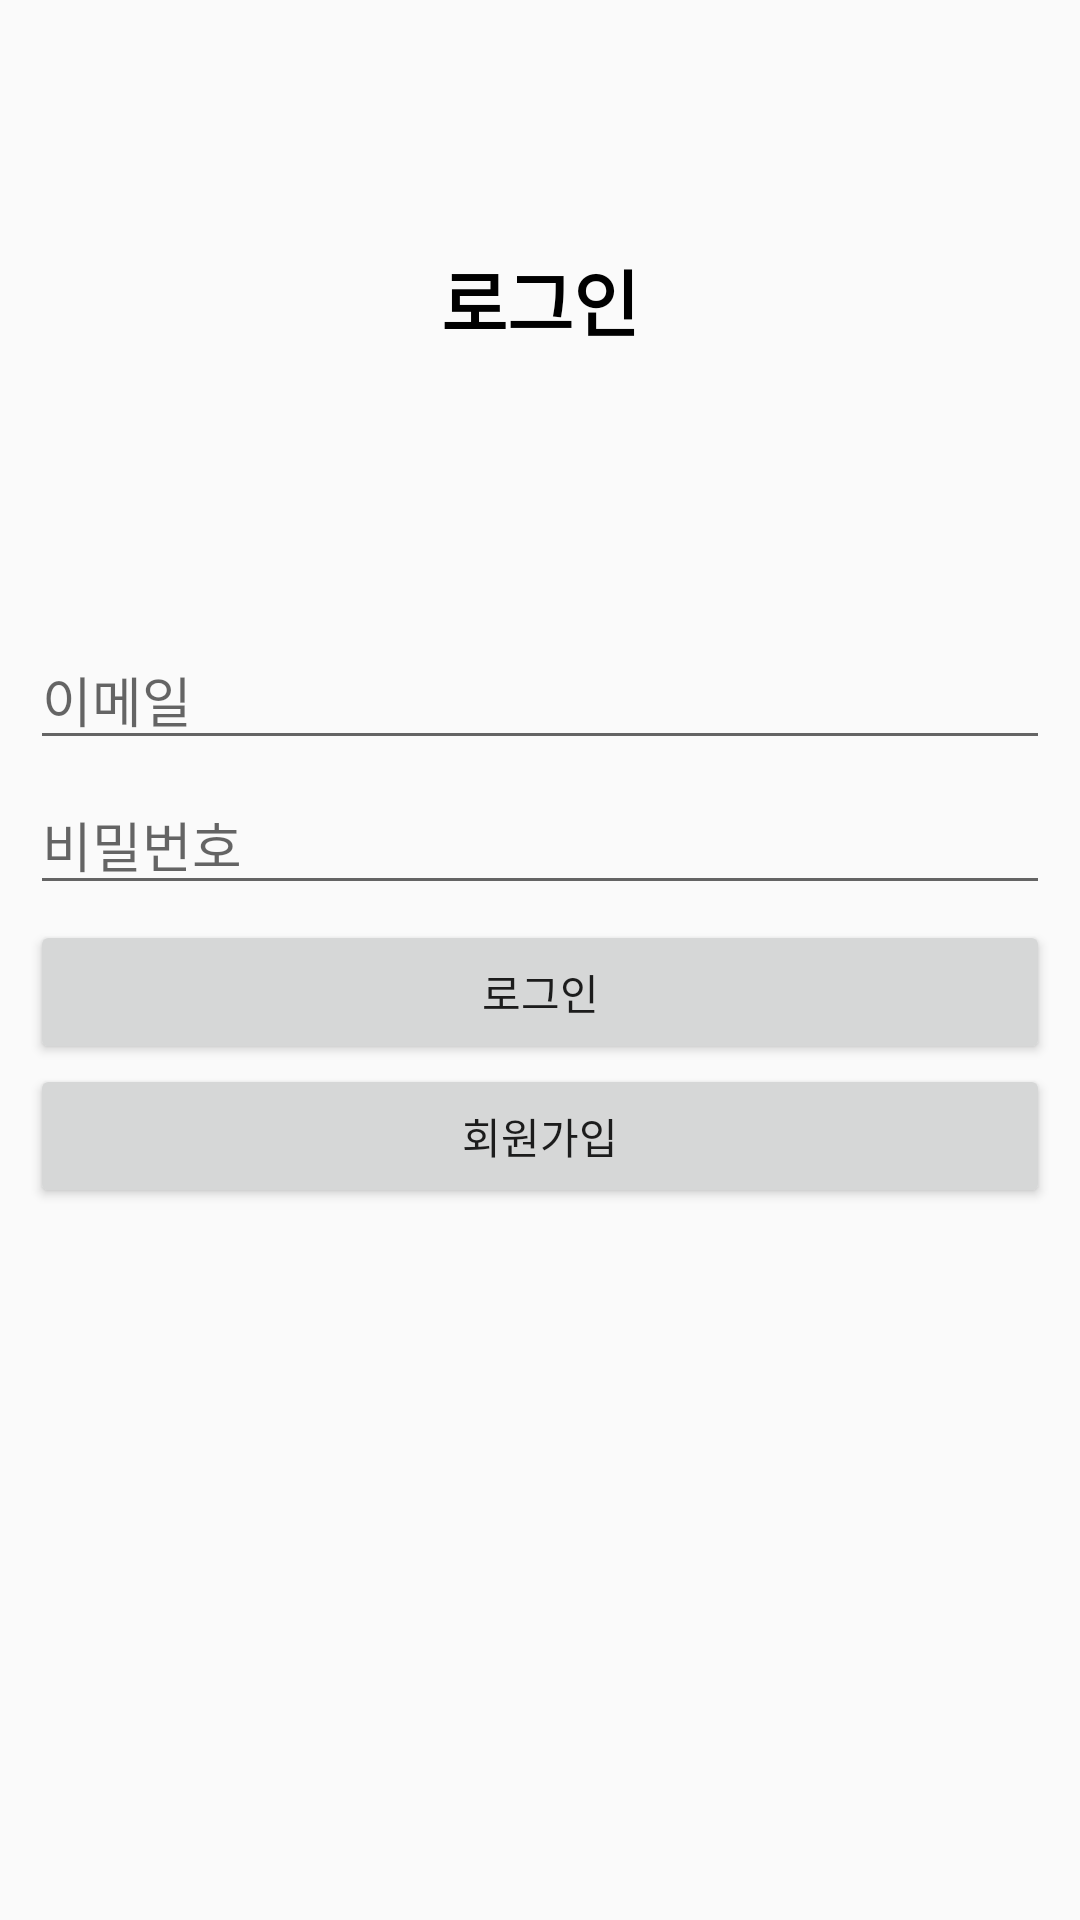

Here is an Android app screen rendered from its layout file. Give the layout XML and the strings, colors and styles it references.
<!-- AndroidManifest.xml: application theme Theme.AppCompat.Light.NoActionBar -->
<!-- res/layout/activity_login.xml -->
<?xml version="1.0" encoding="utf-8"?>
<RelativeLayout xmlns:android="http://schemas.android.com/apk/res/android"
    android:layout_width="match_parent"
    android:layout_height="match_parent">

    <LinearLayout
        android:layout_width="match_parent"
        android:layout_height="wrap_content"
        android:layout_below="@+id/toolbar"
        android:orientation="vertical">

        <TextView
            android:id="@+id/textView"
            android:layout_width="match_parent"
            android:layout_height="200dp"
            android:gravity="center"
            android:text="로그인"
            android:textColor="#000000"
            android:textSize="24sp"
            android:textStyle="bold" />

        <LinearLayout
            android:layout_width="match_parent"
            android:layout_height="match_parent"
            android:orientation="vertical"
            android:padding="10dp">

            <EditText
                android:id="@+id/emailEditText"
                android:layout_width="match_parent"
                android:layout_height="wrap_content"
                android:layout_marginBottom="5dp"
                android:ems="10"
                android:hint="이메일"
                android:inputType="textEmailAddress" />

            <EditText
                android:id="@+id/passwordEditText"
                android:layout_width="match_parent"
                android:layout_height="wrap_content"
                android:layout_marginBottom="5dp"
                android:ems="10"
                android:hint="비밀번호"
                android:inputType="textPassword" />

            <Button
                android:id="@+id/loginButton"
                android:layout_width="match_parent"
                android:layout_height="wrap_content"
                android:text="로그인" />

            <Button
                android:id="@+id/signUpButton1"
                android:layout_width="match_parent"
                android:layout_height="wrap_content"
                android:text="회원가입" />
        </LinearLayout>

    </LinearLayout>


</RelativeLayout>
<!-- resources referenced by this layout -->
<resources>

</resources>
